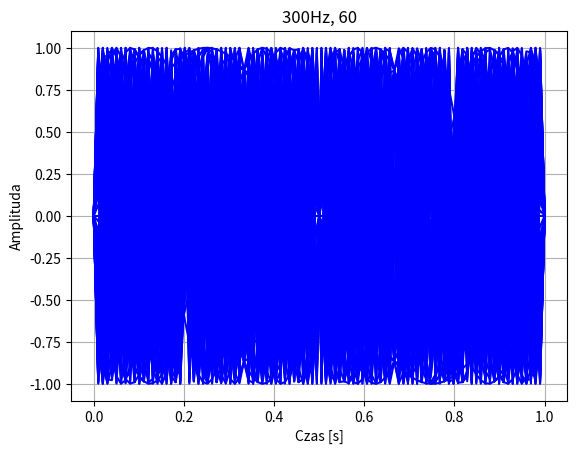
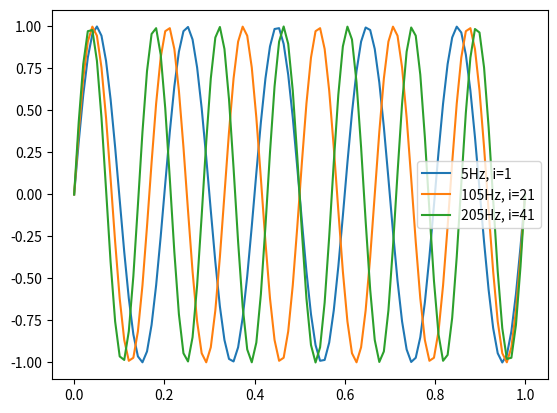
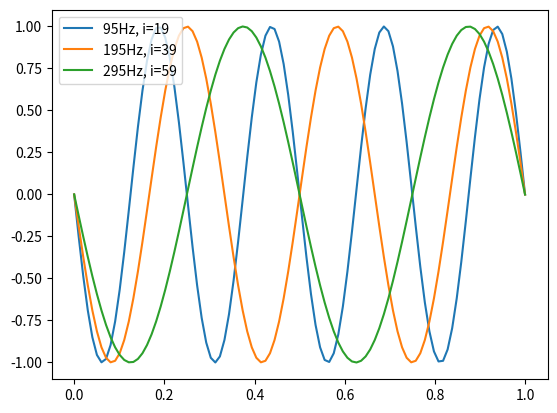
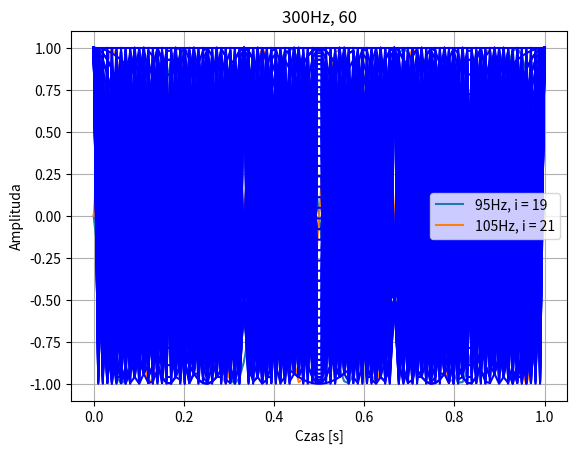
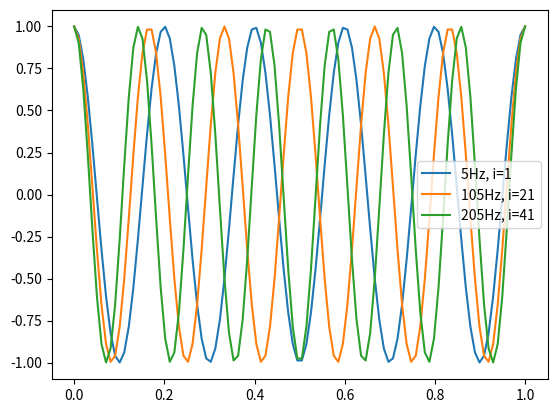
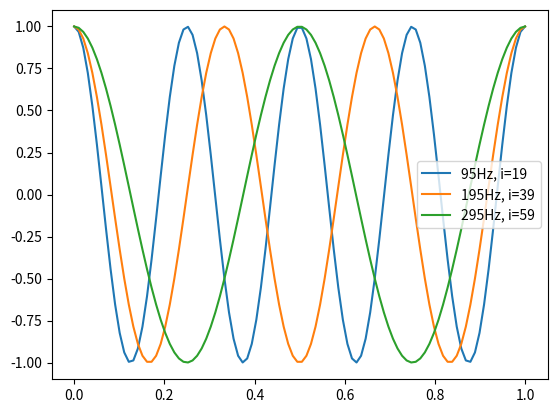
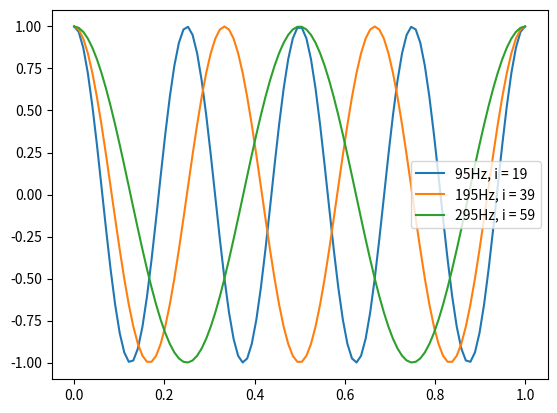
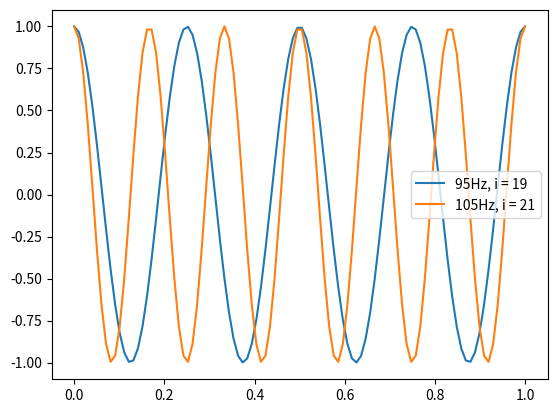

Python code for these plots, in order:
import numpy as np
import matplotlib.pyplot as plt

fs=100
T=1
time= np.linspace(0, T, T*fs)
sinus=[]
for i in range(61):
    f= i * 5 #częstotliwość    print(f)
    y=np.sin(2 * np.pi * f * time)
    sinus.append(y)
    plt.plot(time, y, 'b-', label='f = %.0f' % f)
    plt.title(f"{f}Hz, {i}")
    plt.xlabel("Czas [s]")
    plt.ylabel("Amplituda")
    plt.grid()
    plt.show()

plt.figure()
plt.plot(time, sinus[1], label='5Hz, i=1')
plt.plot(time, sinus[21], label='105Hz, i=21')
plt.plot(time, sinus[41], label='205Hz, i=41')
plt.legend()
plt.show()

plt.figure()
plt.plot(time, sinus[19], label="95Hz, i=19")
plt.plot(time, sinus[39], label="195Hz, i=39")
plt.plot(time, sinus[59], label="295Hz, i=59")
plt.legend()
plt.show()

plt.figure()
plt.plot(time, sinus[19], label="95Hz, i = 19")
plt.plot(time, sinus[21], label="105Hz, i = 21")
plt.legend()

cosin=[]
for i in range(61):
    f= i * 5 #częstotliwość    print(f)
    y=np.cos(2 * np.pi * f * time)
    cosin.append(y)
    plt.plot(time, y, 'b-', label='f = %.0f' % f)
    plt.title(f"{f}Hz, {i}")
    plt.xlabel("Czas [s]")
    plt.ylabel("Amplituda")
    plt.grid()
    plt.show()

plt.figure()
plt.plot(time, cosin[1], label='5Hz, i=1')
plt.plot(time, cosin[21], label='105Hz, i=21')
plt.plot(time, cosin[41], label='205Hz, i=41')
plt.legend()
plt.show()

plt.figure()
plt.plot(time, cosin[19], label="95Hz, i=19")
plt.plot(time, cosin[39], label="195Hz, i=39")
plt.plot(time, cosin[59], label="295Hz, i=59")
plt.legend()
plt.show()

plt.figure()
plt.plot(time, cosin[19], label="95Hz, i = 19")
plt.plot(time, cosin[39], label="195Hz, i = 39")
plt.plot(time, cosin[59], label="295Hz, i = 59")
plt.legend()
plt.show()

plt.figure()
plt.plot(time, cosin[19], label="95Hz, i = 19")
plt.plot(time, cosin[21], label="105Hz, i = 21")
plt.legend()
plt.show()